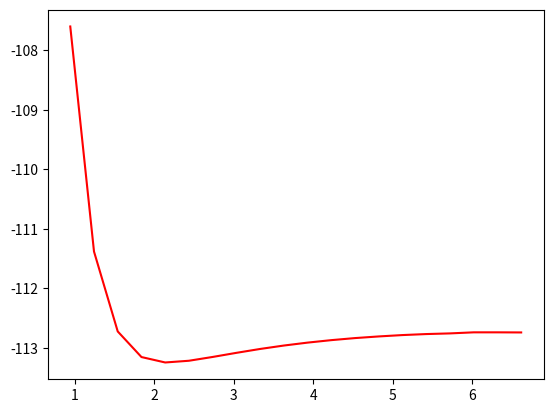

This figure's Python source:
import numpy as np
from matplotlib import pyplot as plt
from scipy.interpolate import InterpolatedUnivariateSpline

r_array = np.linspace(0.5,3.5,20)*1.88973
print(r_array)

### fill in this array with your actual energy values... there should be 20 values in total!!!
r_array = [0.944865, 1.24324342, 1.54162184, 1.84000026, 2.13837868, 2.43675711, 2.73513553, 3.03351395, 3.33189237, 3.63027079, 3.92864921, 4.22702763, 
           4.52540605, 4.82378447, 5.12216289, 5.42054132, 5.71891974, 6.01729816, 6.31567658, 6.614055  ]

E_array = [ -107.6005848551, -111.3806002009, -112.7228746824, -113.1529129289, -113.2441488055,  -113.2151596774,  -113.1513342096, -113.0823324745,  
           -113.0170650624, -112.9596693222, -112.9104794422, -112.8689540440,  -112.8343322396, -112.8067244781, -112.7837633359, -112.7668290296 ,
           -112.7557318201, -112.7378824687,-112.737892888,-112.7397032863 ]

# TO see the plot of the PES, uncomment the following lines
plt.plot(r_array, E_array, 'red')
plt.show()
